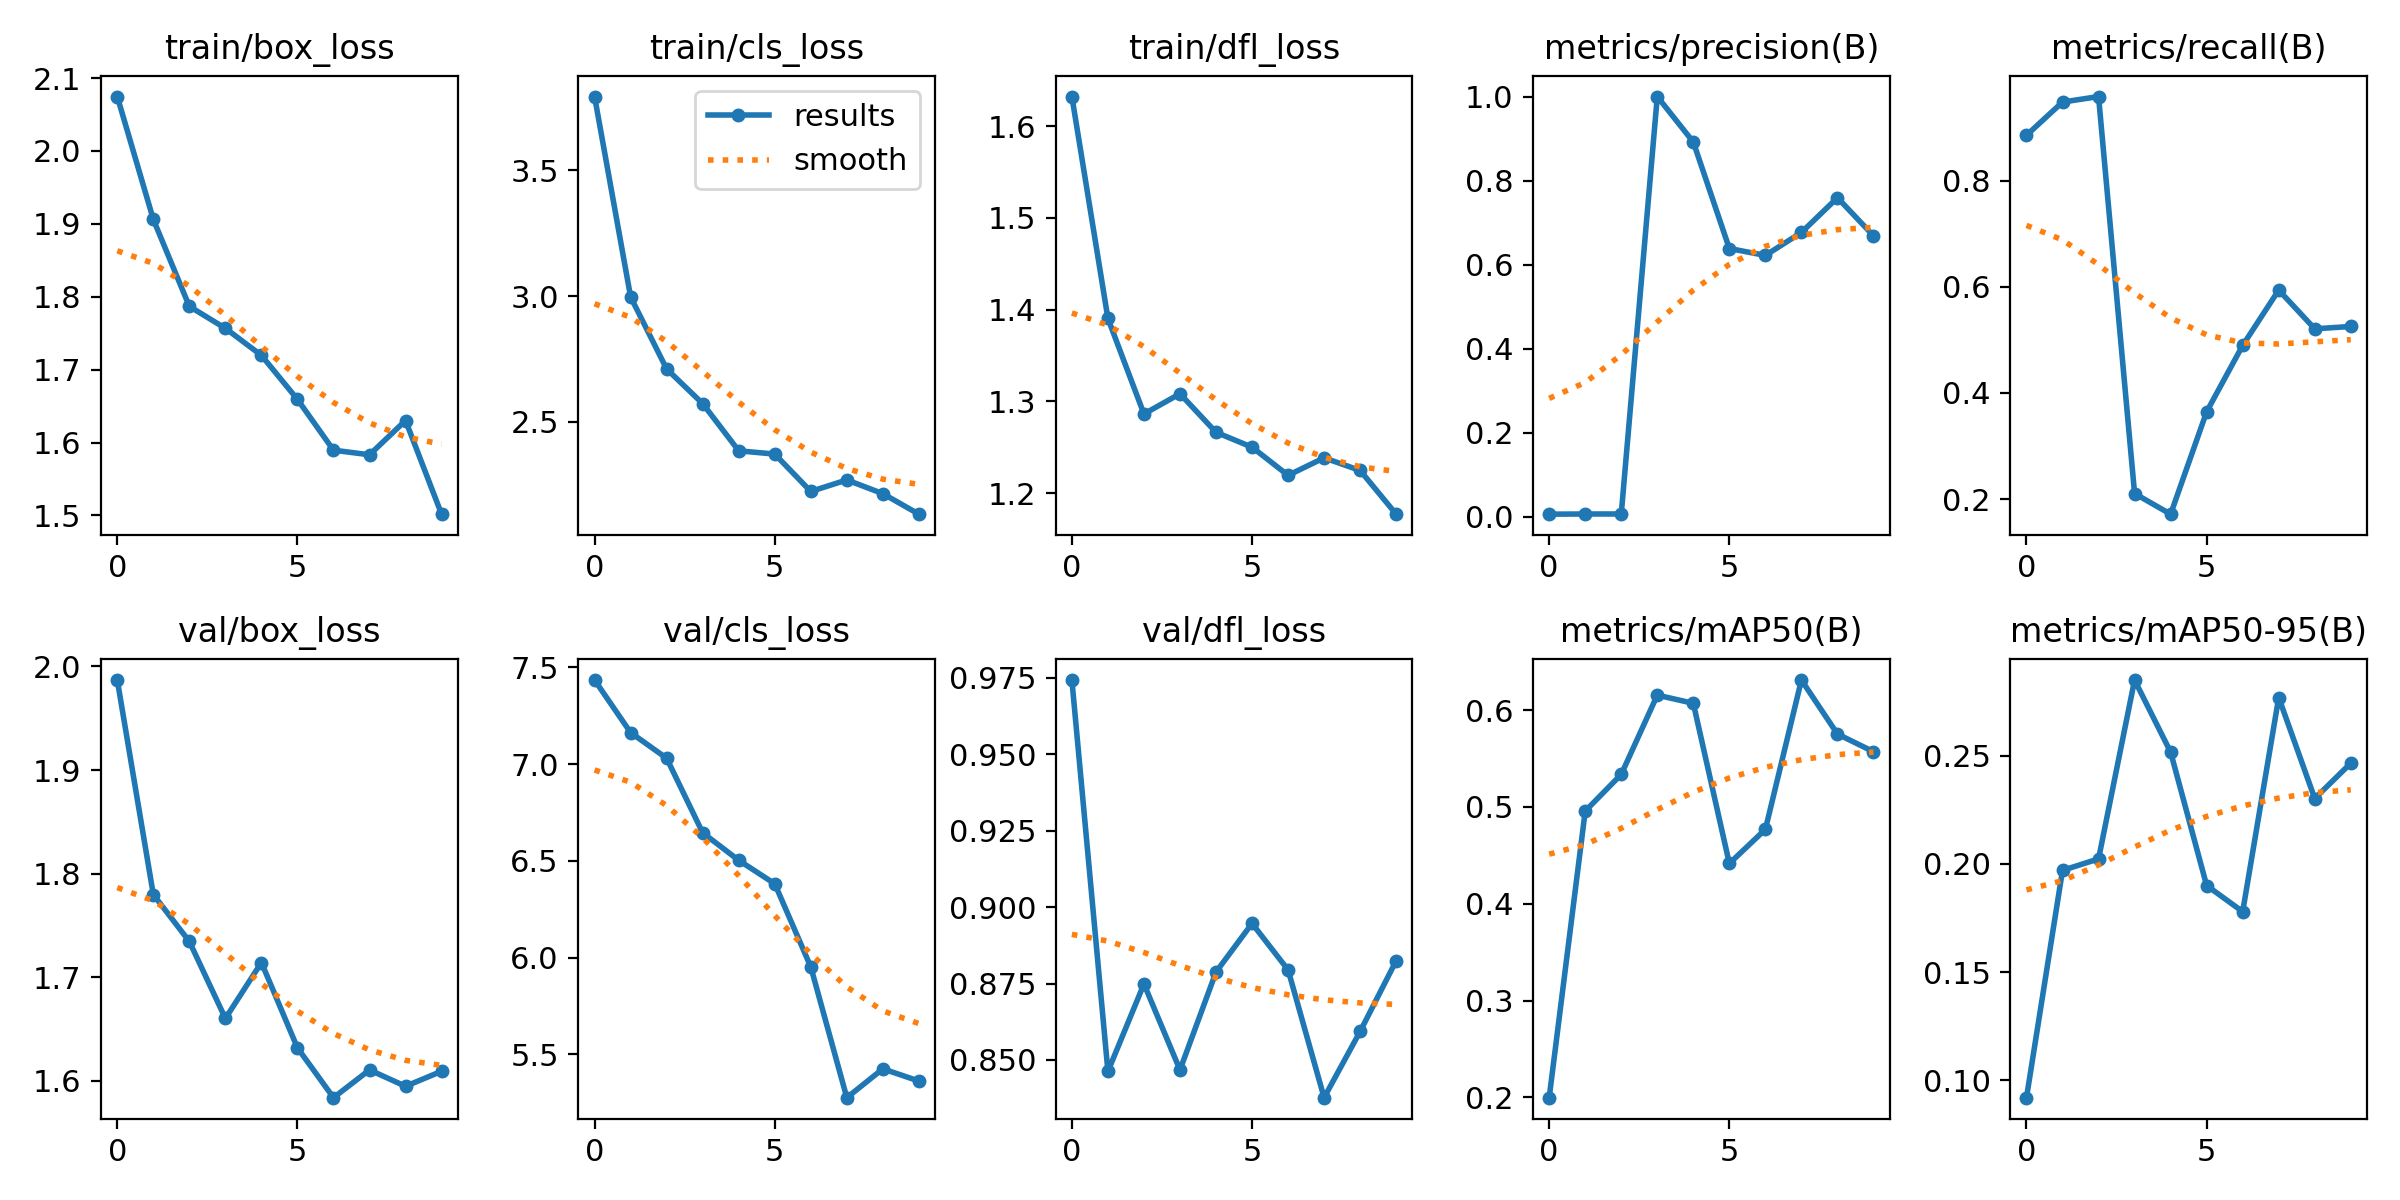

The table this chart was drawn from, first rows:
epoch, train/box_loss, train/cls_loss, train/dfl_loss, metrics/precision(B), metrics/recall(B), metrics/mAP50(B), metrics/mAP50-95(B), val/box_loss, val/cls_loss, val/dfl_loss, lr/pg0, lr/pg1, lr/pg2
0, 2.075, 3.794, 1.632, 0.00578, 0.8854, 0.1996, 0.09205, 1.987, 7.434, 0.9742, 0.0002, 0.0002, 0.0002
1, 1.906, 2.997, 1.39, 0.00619, 0.9479, 0.4957, 0.197, 1.78, 7.163, 0.8463, 0.0003784, 0.0003784, 0.0003784
2, 1.787, 2.711, 1.286, 0.00626, 0.9583, 0.5336, 0.2023, 1.734, 7.03, 0.8749, 0.0005133, 0.0005133, 0.0005133
3, 1.757, 2.573, 1.308, 1, 0.2105, 0.6154, 0.2849, 1.66, 6.646, 0.8468, 0.0006046, 0.0006046, 0.0006046
4, 1.72, 2.385, 1.266, 0.8917, 0.1716, 0.607, 0.2516, 1.714, 6.503, 0.8788, 0.0006523, 0.0006523, 0.0006523
5, 1.659, 2.372, 1.25, 0.6382, 0.3646, 0.4415, 0.19, 1.632, 6.382, 0.8946, 0.0006565, 0.0006565, 0.0006565
6, 1.589, 2.224, 1.22, 0.6218, 0.4896, 0.4768, 0.1779, 1.584, 5.952, 0.8794, 0.0006171, 0.0006171, 0.0006171
7, 1.583, 2.269, 1.239, 0.6765, 0.5938, 0.631, 0.2768, 1.611, 5.277, 0.8377, 0.0005342, 0.0005342, 0.0005342
8, 1.63, 2.215, 1.225, 0.7591, 0.5208, 0.5753, 0.2302, 1.595, 5.426, 0.8593, 0.0004077, 0.0004077, 0.0004077
9, 1.502, 2.133, 1.177, 0.6685, 0.5252, 0.557, 0.2465, 1.609, 5.363, 0.8824, 0.000218, 0.000218, 0.000218
